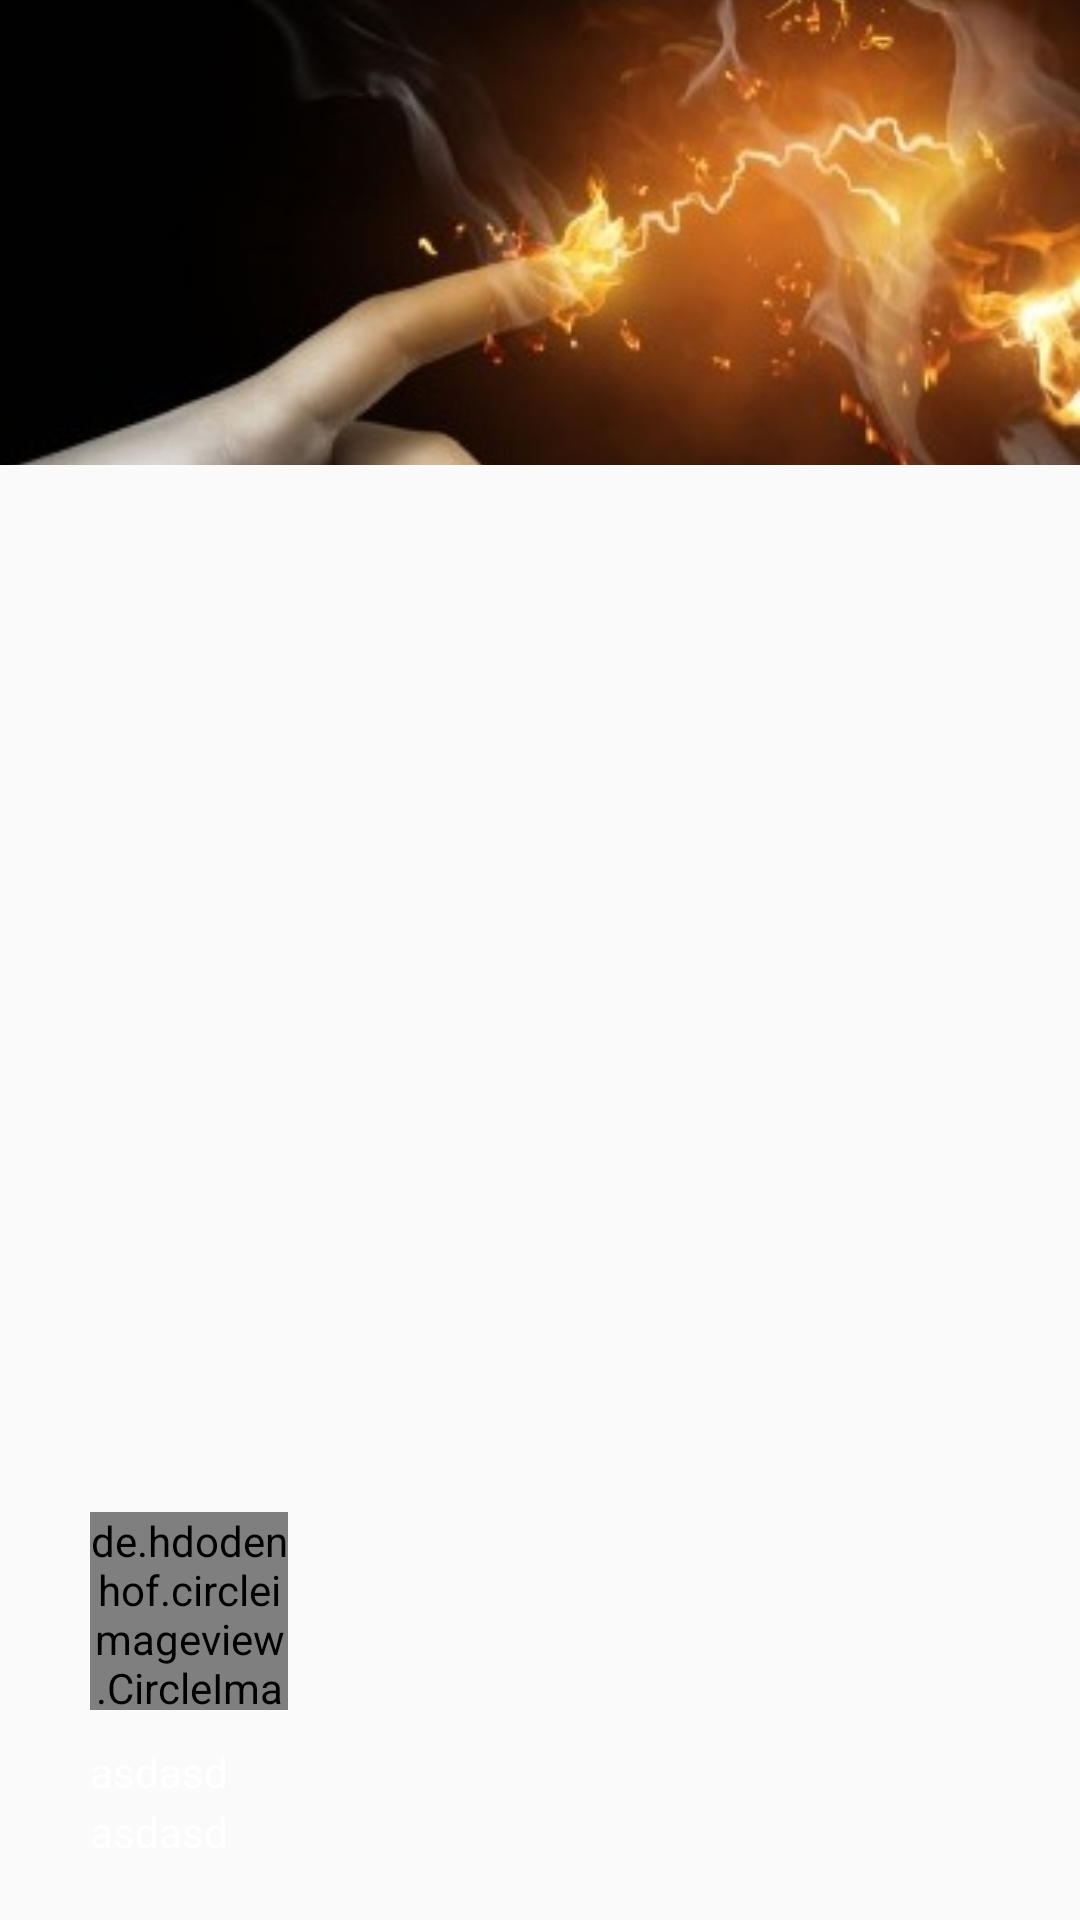

Produce the Android XML layout that renders to this screen, including the resource entries it uses.
<!-- AndroidManifest.xml: application theme AppTheme -->
<!-- res/layout/header_navigation.xml -->
<FrameLayout xmlns:android="http://schemas.android.com/apk/res/android"
    xmlns:tools="http://schemas.android.com/tools"
    android:layout_width="match_parent"
    android:layout_height="match_parent">

    <ImageView
        android:layout_width="match_parent"
        android:layout_height="155dp"
        android:scaleType="centerCrop"
        android:src="@drawable/header" />

    <de.hdodenhof.circleimageview.CircleImageView xmlns:app="http://schemas.android.com/apk/res-auto"
        android:id="@+id/imageViewLogo"
        android:layout_width="66dp"
        android:layout_height="66dp"
        android:layout_gravity="bottom"
        android:layout_marginBottom="70dp"
        android:layout_marginLeft="30dp"
        app:civ_border_width="2dp" />

    <TextView
        android:id="@+id/textViewNombre"
        android:layout_width="wrap_content"
        android:layout_height="wrap_content"
        android:layout_gravity="bottom"
        android:layout_marginBottom="40dp"
        android:layout_marginLeft="30dp"
        android:text="asdasd"
        android:textColor="#fff" />
    
    <TextView
        android:id="@+id/textViewEmail"
        android:layout_width="wrap_content"
        android:layout_height="wrap_content"
        android:layout_gravity="bottom"
        android:layout_marginBottom="20dp"
        android:layout_marginLeft="30dp"
        android:text="asdasd"
        android:textColor="#fff" />
    


</FrameLayout>
<!-- resources referenced by this layout -->
<resources>
  <!-- drawable header: jpg bitmap (drawable, 17228 bytes) -->
  <style name="AppTheme" parent="Theme.AppCompat.Light.NoActionBar">
          
          <item name="colorPrimary">@color/colorPrimary</item>
          <item name="colorPrimaryDark">@color/colorPrimaryDark</item>
          <item name="colorAccent">@color/colorPrimary</item>
      </style>
  <color name="colorPrimary">#2196F3</color>
  <color name="colorPrimaryDark">#303F9F</color>
</resources>
